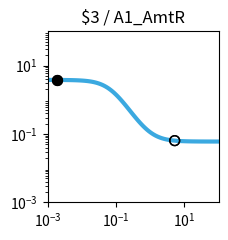

Write the Python code that produced this figure. (Note: this script raises an exception after producing the figure.)
import matplotlib.pyplot as plt
import matplotlib.ticker as ticker
import numpy as np

fig, ax = plt.subplots(figsize=(2.5,2.5))

plt.xlim(1.000000e-03, 1.000000e+02)
plt.ylim(1.000000e-03, 1.000000e+02)

x = np.array([1.000000e-03,1.122018e-03,1.258925e-03,1.412538e-03,1.584893e-03,1.778279e-03,1.995262e-03,2.238721e-03,2.511886e-03,2.818383e-03,3.162278e-03,3.548134e-03,3.981072e-03,4.466836e-03,5.011872e-03,5.623413e-03,6.309573e-03,7.079458e-03,7.943282e-03,8.912509e-03,1.000000e-02,1.122018e-02,1.258925e-02,1.412538e-02,1.584893e-02,1.778279e-02,1.995262e-02,2.238721e-02,2.511886e-02,2.818383e-02,3.162278e-02,3.548134e-02,3.981072e-02,4.466836e-02,5.011872e-02,5.623413e-02,6.309573e-02,7.079458e-02,7.943282e-02,8.912509e-02,1.000000e-01,1.122018e-01,1.258925e-01,1.412538e-01,1.584893e-01,1.778279e-01,1.995262e-01,2.238721e-01,2.511886e-01,2.818383e-01,3.162278e-01,3.548134e-01,3.981072e-01,4.466836e-01,5.011872e-01,5.623413e-01,6.309573e-01,7.079458e-01,7.943282e-01,8.912509e-01,1.000000e+00,1.122018e+00,1.258925e+00,1.412538e+00,1.584893e+00,1.778279e+00,1.995262e+00,2.238721e+00,2.511886e+00,2.818383e+00,3.162278e+00,3.548134e+00,3.981072e+00,4.466836e+00,5.011872e+00,5.623413e+00,6.309573e+00,7.079458e+00,7.943282e+00,8.912509e+00,1.000000e+01,1.122018e+01,1.258925e+01,1.412538e+01,1.584893e+01,1.778279e+01,1.995262e+01,2.238721e+01,2.511886e+01,2.818383e+01,3.162278e+01,3.548134e+01,3.981072e+01,4.466836e+01,5.011872e+01,5.623413e+01,6.309573e+01,7.079458e+01,7.943282e+01,8.912509e+01,1.000000e+02,])
y = np.array([3.795829e+00,3.794987e+00,3.793974e+00,3.792758e+00,3.791296e+00,3.789541e+00,3.787432e+00,3.784901e+00,3.781861e+00,3.778214e+00,3.773838e+00,3.768591e+00,3.762302e+00,3.754770e+00,3.745754e+00,3.734972e+00,3.722094e+00,3.706729e+00,3.688426e+00,3.666664e+00,3.640842e+00,3.610283e+00,3.574227e+00,3.531835e+00,3.482204e+00,3.424380e+00,3.357397e+00,3.280314e+00,3.192280e+00,3.092609e+00,2.980866e+00,2.856961e+00,2.721236e+00,2.574535e+00,2.418243e+00,2.254271e+00,2.084991e+00,1.913115e+00,1.741523e+00,1.573079e+00,1.410439e+00,1.255893e+00,1.111252e+00,9.777946e-01,8.562620e-01,7.469057e-01,6.495601e-01,5.637338e-01,4.887017e-01,4.235901e-01,3.674495e-01,3.193116e-01,2.782316e-01,2.433167e-01,2.137440e-01,1.887692e-01,1.677296e-01,1.500419e-01,1.351982e-01,1.227594e-01,1.123488e-01,1.036446e-01,9.637341e-02,9.030367e-02,8.523990e-02,8.101750e-02,7.749814e-02,7.456578e-02,7.212323e-02,7.008917e-02,6.839561e-02,6.698581e-02,6.581237e-02,6.483578e-02,6.402310e-02,6.334688e-02,6.278423e-02,6.231611e-02,6.192666e-02,6.160266e-02,6.133313e-02,6.110892e-02,6.092240e-02,6.076725e-02,6.063820e-02,6.053084e-02,6.044155e-02,6.036727e-02,6.030549e-02,6.025410e-02,6.021135e-02,6.017580e-02,6.014622e-02,6.012162e-02,6.010116e-02,6.008414e-02,6.006999e-02,6.005821e-02,6.004842e-02,6.004027e-02,6.003350e-02,])
c = "#3ba9e0"

hi_x = np.array([1.932931e-03,1.932931e-03,])
hi_y = np.array([3.788053e+00,3.788053e+00,])
lo_x = np.array([5.199607e+00,5.199607e+00,])
lo_y = np.array([6.379346e-02,6.379346e-02,])

plt.loglog(x,y,lw=3,color=c)
plt.scatter(hi_x,hi_y,marker='o',s=50,color='black',zorder=10)
plt.scatter(lo_x,lo_y,marker='o',s=50,edgecolors='black',color='none',zorder=10)

plt.title("$3 / A1_AmtR")

ax.xaxis.set_major_locator(ticker.LogLocator(numticks=3))
ax.yaxis.set_major_locator(ticker.LogLocator(numticks=3))

ax.set_aspect('equal')
plt.tight_layout()

plt.savefig("/root/output/response_plot_$3_A1_AmtR.png", bbox_inches='tight')
